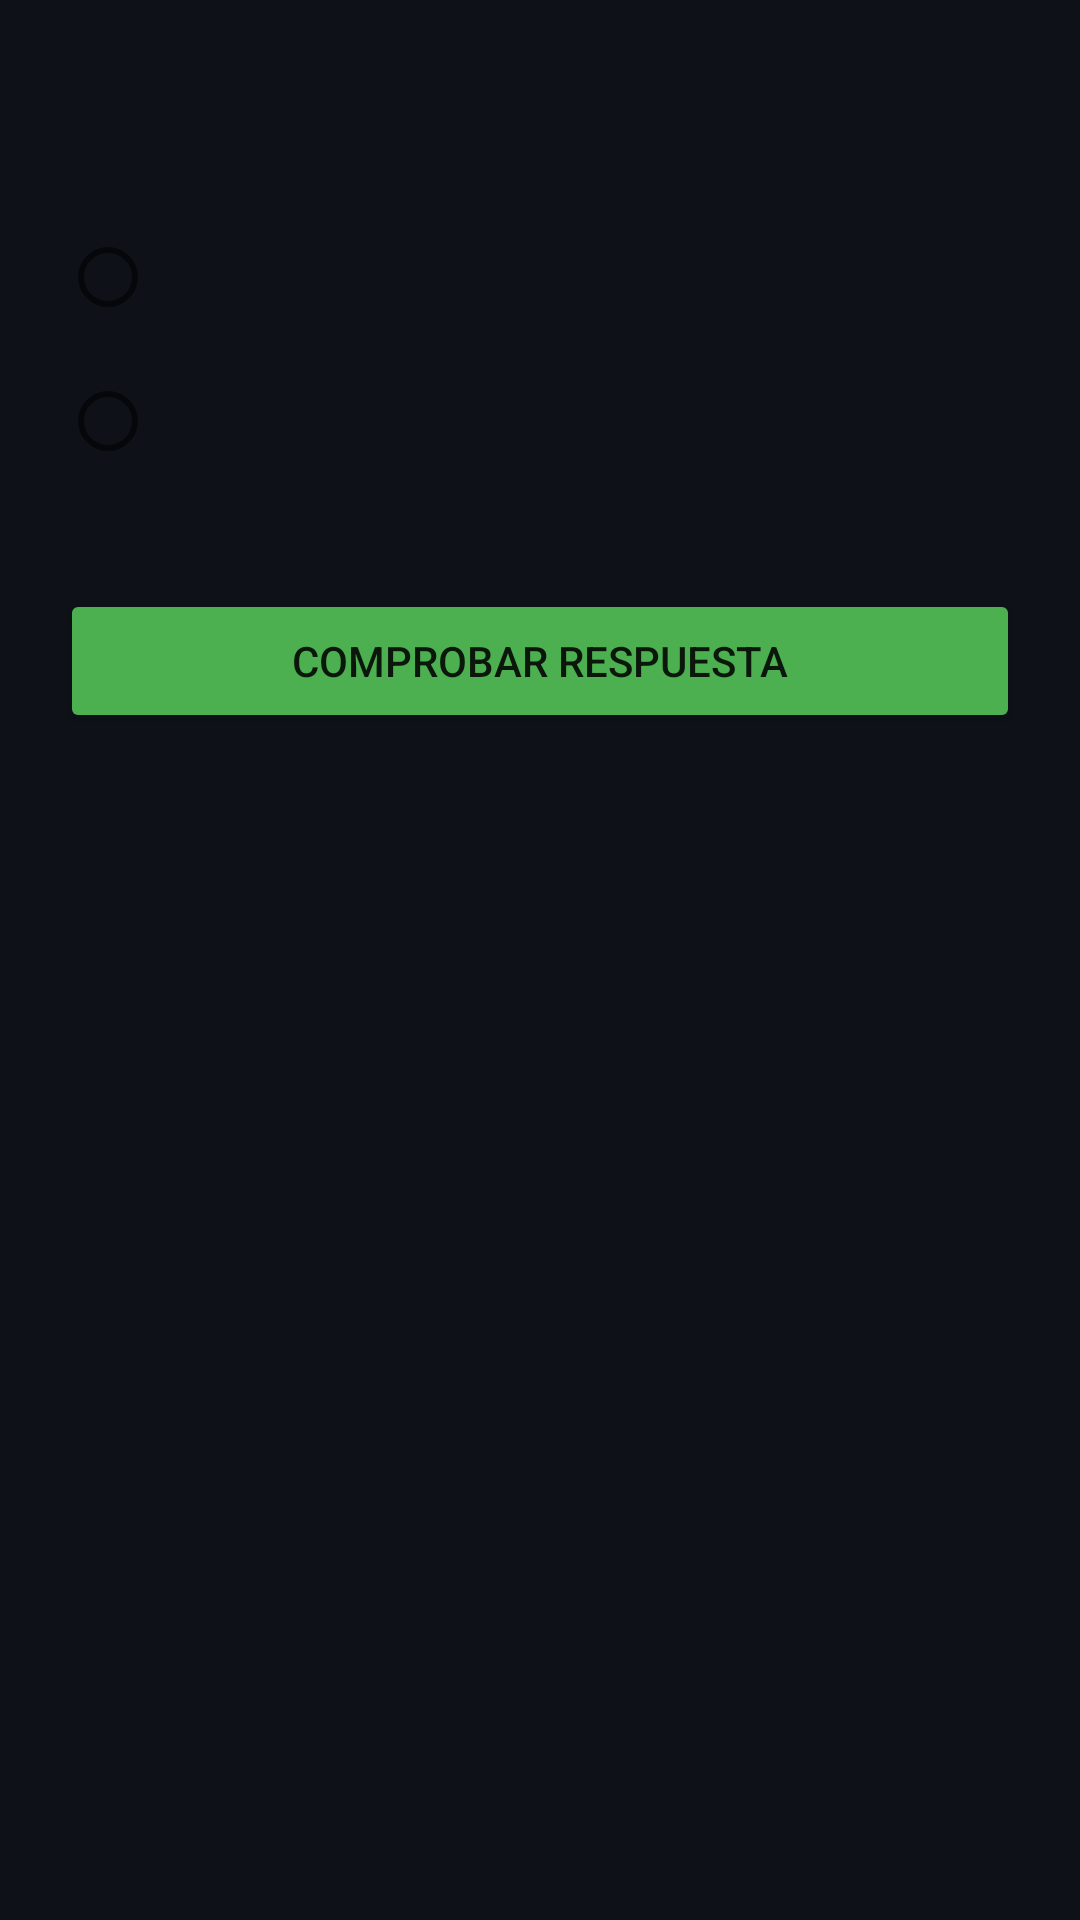

Write the Android layout XML for this screen, with the resource values it uses.
<!-- AndroidManifest.xml: application theme Theme.FieldLab -->
<!-- res/layout/activity_quiz.xml -->
<?xml version="1.0" encoding="utf-8"?>
<LinearLayout xmlns:android="http://schemas.android.com/apk/res/android"
    android:layout_width="match_parent"
    android:layout_height="match_parent"
    android:background="#0E1117"
    android:orientation="vertical"
    android:padding="20dp">


    <TextView
        android:id="@+id/tv_quiz_question"
        android:layout_width="match_parent"
        android:layout_height="wrap_content"
        android:textColor="#FFFFFF"
        android:textSize="18sp"
        android:textStyle="bold" />


    <RadioGroup
        android:id="@+id/rg_quiz_options"
        android:layout_width="match_parent"
        android:layout_height="wrap_content"
        android:layout_marginTop="24dp">


        <RadioButton
            android:id="@+id/rb_opt1"
            android:layout_width="match_parent"
            android:layout_height="wrap_content"
            android:textColor="#FFFFFF" />


        <RadioButton
            android:id="@+id/rb_opt2"
            android:layout_width="match_parent"
            android:layout_height="wrap_content"
            android:textColor="#FFFFFF" />
    </RadioGroup>


    <Button
        android:id="@+id/btn_submit_answer"
        android:layout_width="match_parent"
        android:layout_height="wrap_content"
        android:layout_marginTop="32dp"
        android:backgroundTint="#4CAF50"
        android:text="Comprobar Respuesta" />
</LinearLayout>
<!-- resources referenced by this layout -->
<resources>
  <style name="Theme.FieldLab" parent="Theme.MaterialComponents.DayNight.NoActionBar">
          
      </style>
</resources>
